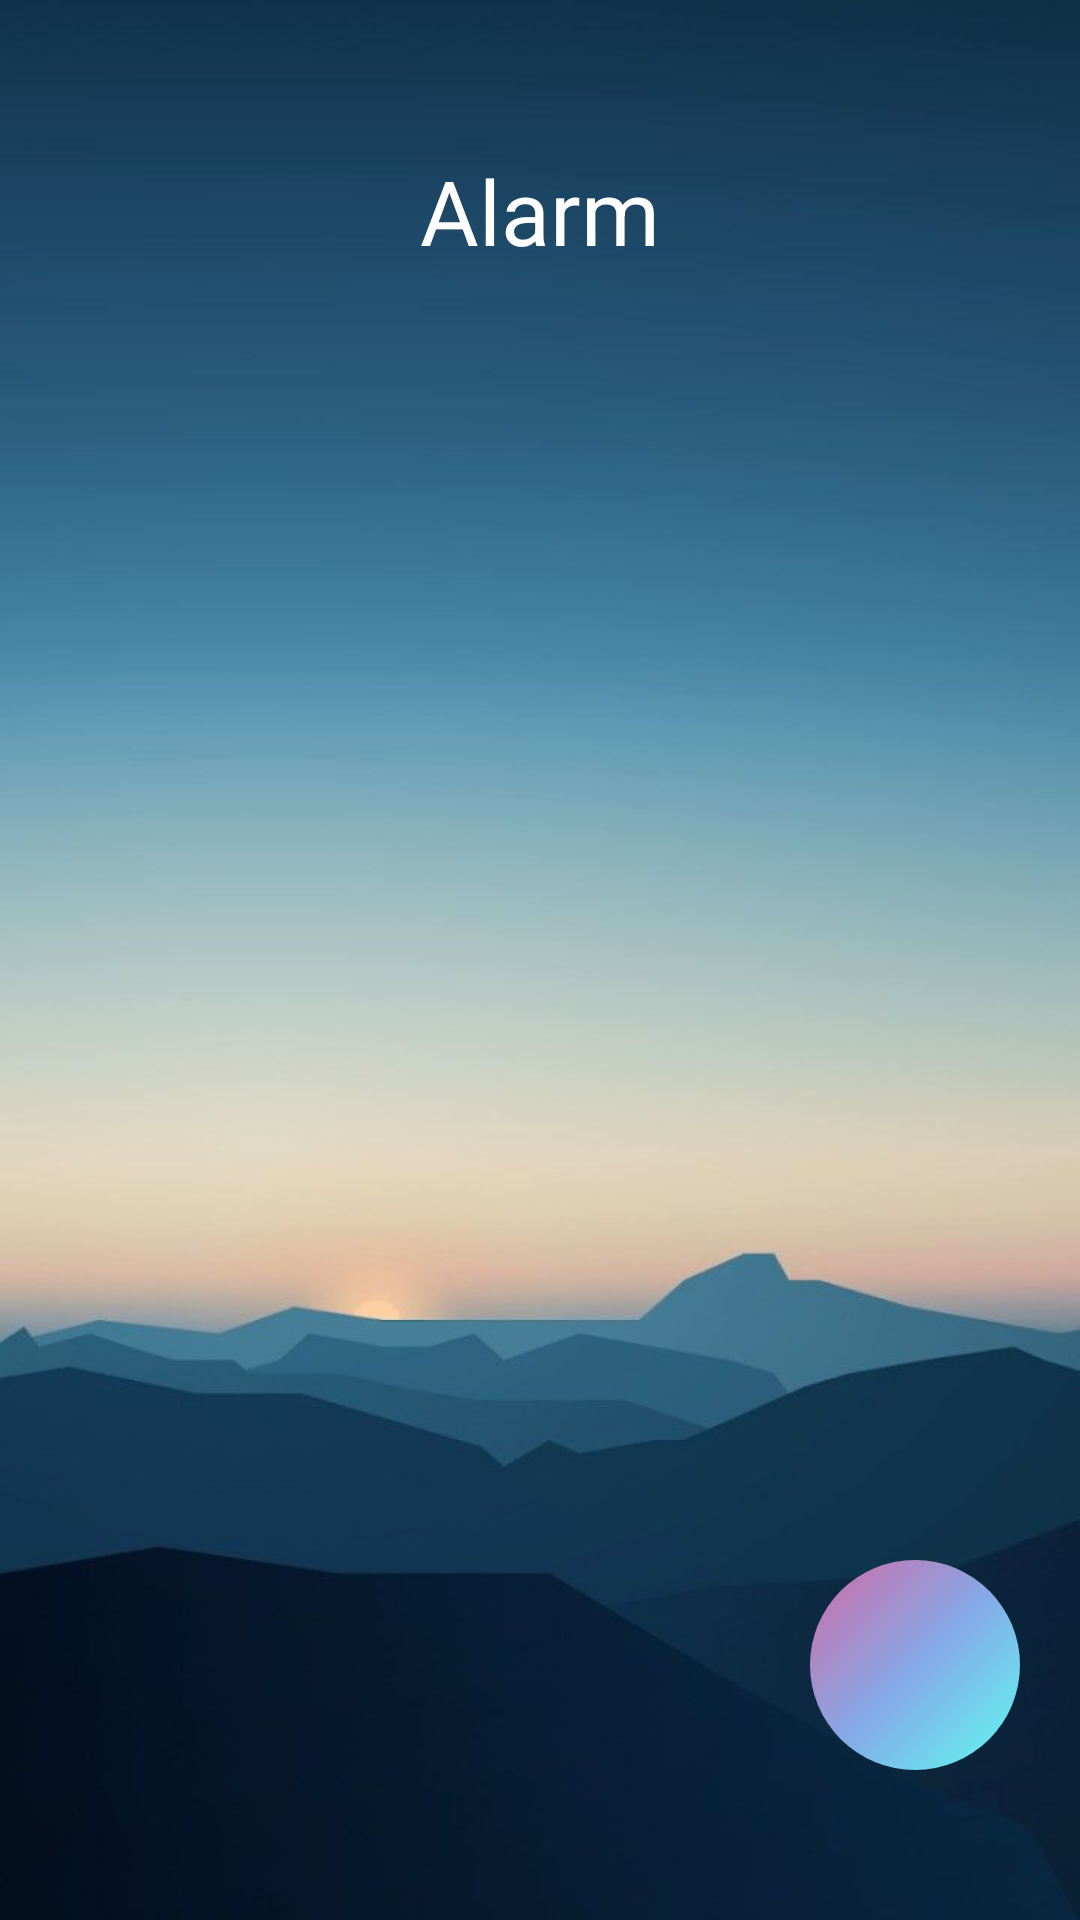

Write the Android layout XML for this screen, with the resource values it uses.
<!-- AndroidManifest.xml: application theme Theme.PJ1 -->
<!-- res/layout/fragment_alarm.xml -->
<?xml version="1.0" encoding="utf-8"?>
<androidx.appcompat.widget.LinearLayoutCompat
        xmlns:android="http://schemas.android.com/apk/res/android"
        xmlns:tools="http://schemas.android.com/tools"
        android:layout_width="match_parent"
        android:layout_height="match_parent"
        android:background="@drawable/_bc08da3fab8d0903a7f56aa00fe9b7a"
        xmlns:app="http://schemas.android.com/apk/res-auto"
        tools:context=".Fragments.AlarmFragment">
    <RelativeLayout
            android:layout_width="match_parent"
            android:layout_height="match_parent"
            android:layout_marginRight="20dp"
            android:layout_marginTop="50dp"
            android:layout_marginBottom="50dp"
            android:layout_marginLeft="20dp">
        <androidx.appcompat.widget.AppCompatTextView
                android:layout_width="wrap_content"
                android:layout_height="wrap_content"
                android:text="Alarm"
                android:layout_marginBottom="10dp"
                android:layout_centerHorizontal="true"
                android:id="@+id/alarmview_headertext"
                android:textSize="30sp"
                android:textColor="@color/white"/>
        <androidx.appcompat.widget.AppCompatImageButton
                android:layout_width="wrap_content"
                android:layout_height="wrap_content"
                android:contentDescription="createalarmbutton"
                android:background="@drawable/custom_circle_button"
                android:layout_alignParentBottom="true"
                android:layout_alignParentEnd="true"
                android:id="@+id/create_alarm_button"
                android:src="@drawable/baseline_add_24"/>
        <androidx.recyclerview.widget.RecyclerView
                android:layout_width="match_parent"
                android:layout_below="@id/alarmview_headertext"
                android:id="@+id/recycler_view"
                android:scrollbars="vertical"
                android:layout_above="@id/create_alarm_button"
                app:layoutManager="androidx.recyclerview.widget.LinearLayoutManager"
                android:layout_height="match_parent">
        </androidx.recyclerview.widget.RecyclerView>
    </RelativeLayout>
</androidx.appcompat.widget.LinearLayoutCompat>
<!-- resources referenced by this layout -->
<resources>
  <color name="white">#FFFFFFFF</color>
  <!-- drawable _bc08da3fab8d0903a7f56aa00fe9b7a: jpg bitmap (drawable, 24677 bytes) -->
  <!-- drawable custom_circle_button (drawable) -->
  <?xml version="1.0" encoding="utf-8"?>
  <shape xmlns:android="http://schemas.android.com/apk/res/android" android:shape="oval">
      <gradient
              android:startColor="#D16BA5"
              android:centerColor="#86A8E7"
              android:endColor="#5FFBF1"
              android:angle="315"/>
      <size
              android:width="70dp"
              android:height="70dp"/>
  </shape>
  <style name="Theme.PJ1" parent="Theme.MaterialComponents.DayNight.NoActionBar">
          
          <item name="colorPrimary">@color/purple_500</item>
          <item name="colorPrimaryVariant">@color/purple_700</item>
          <item name="colorOnPrimary">@color/white</item>
          
          <item name="colorSecondary">@color/teal_200</item>
          <item name="colorSecondaryVariant">@color/teal_700</item>
          <item name="colorOnSecondary">@color/black</item>
          
          <item name="android:statusBarColor">?attr/colorPrimaryVariant</item>
          
      </style>
  <color name="purple_500">#FF6200EE</color>
  <color name="purple_700">#FF3700B3</color>
  <color name="teal_200">#FF03DAC5</color>
  <color name="teal_700">#FF018786</color>
  <color name="black">#FF000000</color>
</resources>
